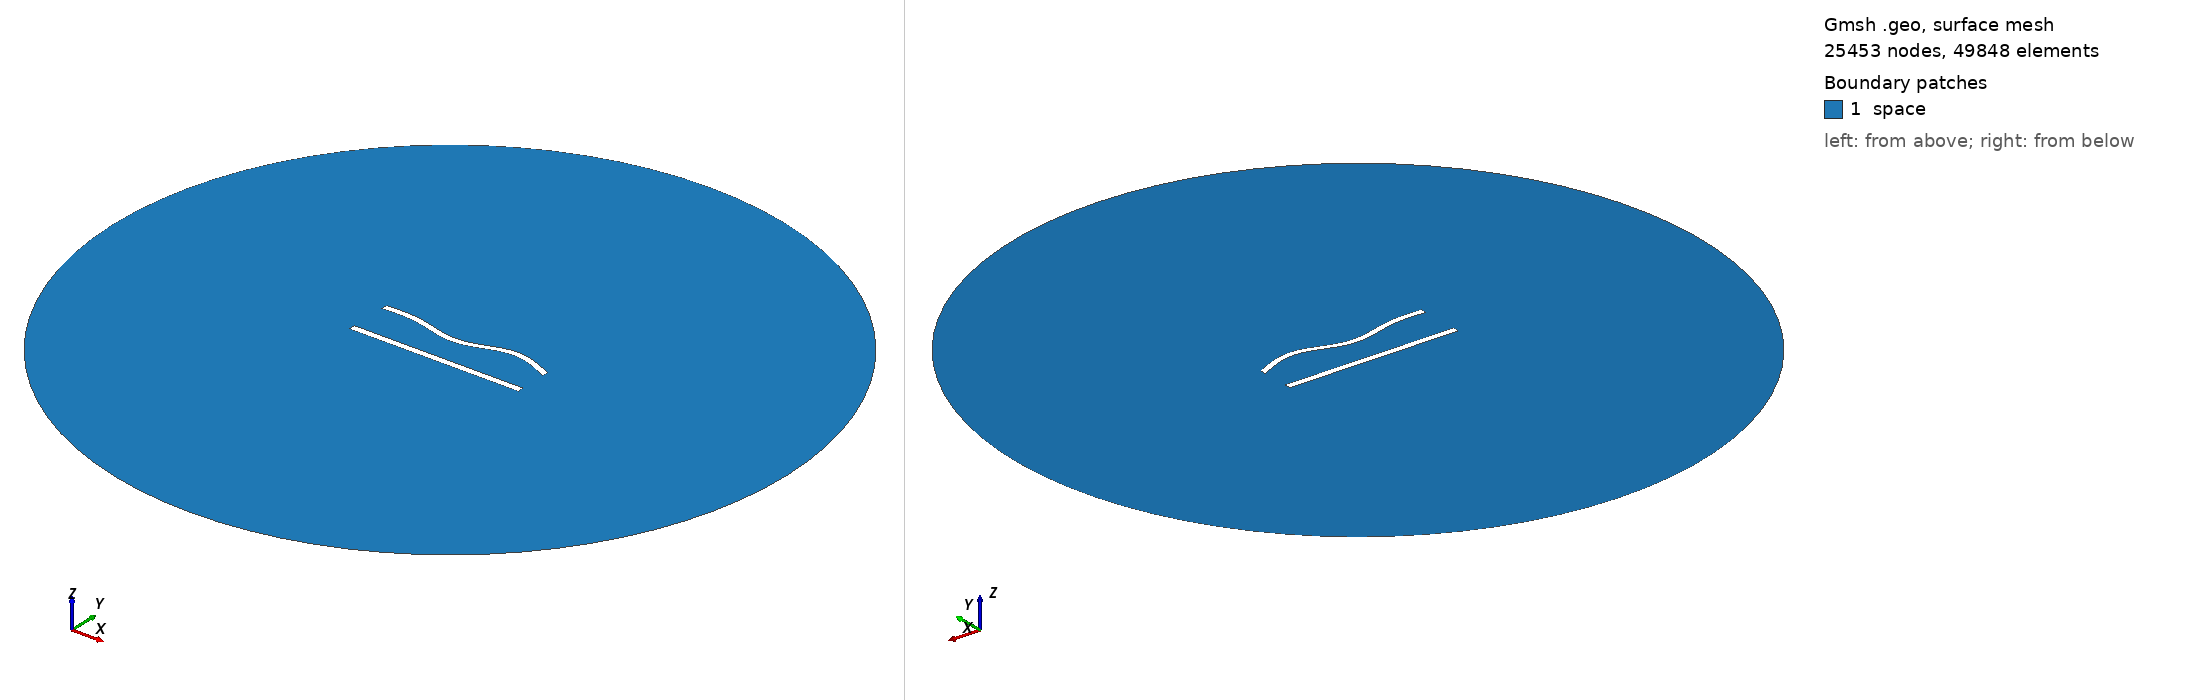

Gmsh geometry script, surface-meshed: 25453 nodes, 49848 surface elements. Boundary patches (legend numbers): 1 space. Left view from above one corner, right view from below the opposite corner. Legend entries are the model's physical surfaces. The drawing asked Gmsh for element sizes between 1% and 20% of the model's largest extent; the script's own settings can give other sizes.

=== 570.geo (drawn) ===
//---------------------------------------
// Geometry kernel
//---------------------------------------

SetFactory("OpenCASCADE");



//---------------------------------------
// Parameters of the geometry
//---------------------------------------

// Overetch of the upper plate
overetch = 0.125;

// Distance between the plates
distance = 25.0;

// Discretization over the x axis (for the deformation)
nx = 50; 

// Length of the plate
L = 100 - overetch; 

// Number of modes
n = 4; 

// 1st mode coefficient
coeff(1) = -1.5;
beta(1) = 0.596864 * 3.1415926535 / L;

// 2nd mode coefficient
coeff(2) = -1.5;
beta(2) = 1.49418 * 3.1415926535 / L;

// 3rd mode coefficient
coeff(3) = -1.5;
beta(3) = 2.50025 * 3.1415926535 / L;

// 4th mode coefficient
coeff(4) = 1.5;
beta(4) = 3.49999 * 3.1415926535 / L;



//---------------------------------------
// Upper plate (deformed rectangle)
//---------------------------------------

// Coordiantes of the upper plate
xmin = -50;
xmax = 50 - overetch;

// Height of the upper plate
yheight = 4 - 2 * overetch;

// Indexes of the points
UpperID[] = {};
LowerID[] = {};
LeftID[] = {};
RightID[] = {};

// Point index
p = 1;

// Horizontal edges
For i In {1:nx}
    x = xmin + (i-1)*(xmax - xmin)/(nx-1);

    y_bottom = distance / 2 + overetch;
    For j In {1:n}
        C = (Cosh(beta(j)*L) + Cos(beta(j)*L)) / (Sinh(beta(j)*L) + Sin(beta(j)*L));
        y_bottom  = y_bottom + coeff(j) * (Cosh(beta(j)*(x+50)) - Cos(beta(j)*(x+50)) - C * (Sinh(beta(j)*(x+50)) - Sin(beta(j)*(x+50))));
    EndFor

    y_top = y_bottom + yheight;

    Point(p) = {x, y_top, 0, 1.0};
    UpperID[i] = p;
    p = p + 1;

    Point(p) = {x, y_bottom, 0, 1.0};
    LowerID[i] = p;
    p = p + 1;
EndFor

// Create point lists
UpperPts[] = {}; LowerPts[] = {};
For i In {1:nx}
  UpperPts[] += {UpperID[i]};
  LowerPts[] += {LowerID[i]};
EndFor

// Build splines
Spline(1) = {UpperPts[]};
Spline(2) = {LowerPts[]};
Line(3) = {LowerPts[nx-1], UpperPts[nx-1]};
Line(4) = {LowerPts[0], UpperPts[0]};

// Build the plane surface
Curve Loop(1) = {2, 3, -1, -4};
Plane Surface(1) = {1};



//---------------------------------------
// Lower plate (rectangle)
//---------------------------------------

// Vertices
Point(1001) = {-50, -distance/2, 0, 1.0};
Point(1002) = { 50, -distance/2, 0, 1.0};
Point(1003) = { 50,  -distance/2 + 4, 0, 1.0};
Point(1004) = {-50,  -distance/2 + 4, 0, 1.0};

// Edges
Line(5) = {1001, 1002};
Line(6) = {1002, 1003};
Line(7) = {1003, 1004};
Line(8) = {1004, 1001};

// Plane surface
Line Loop(2) = {5, 6, 7, 8};
Plane Surface(2) = {2}; 



//---------------------------------------
// Outer (fictious) boundary
//---------------------------------------

// Points
Point(1005) = {0, 0, 0};       // Center
Point(1006) = {200, 0, 0};     // Start point
Point(1007) = {0, 200, 0};     // 90 degrees
Point(1008) = {-200, 0, 0};    // 180 degrees
Point(1009) = {0, -200, 0};    // 270 degrees

// Circle arcs (each needs start, center, end)
Circle(9) = {1006, 1005, 1007};
Circle(10) = {1007, 1005, 1008};
Circle(11) = {1008, 1005, 1009};
Circle(12) = {1009, 1005, 1006};

// Plane surface for the entire domain
Curve Loop(3) = {9, 10, 11, 12};
Surface(3) = {3};

// Subtract the plates from the whole domain to obtain the actual domain where we want to solve the equations
BooleanDifference{ Surface{3}; Delete; }{ Surface{1}; Surface{2}; Delete; }




//---------------------------------------
// Transfinite Lines/Curves
//---------------------------------------

// Set the number of points on the boundaries
r = 6;
d = 0.15;

// Plates
Transfinite Curve {1} = 50*r/4 Using Progression 1;
Transfinite Line {2} = 50*r Using Progression 1;
Transfinite Curve {3, 4} = 2*r Using Progression 1+d;
Transfinite Line {5} = 50*r/4 Using Progression 1;
Transfinite Line {7} = 50*r Using Progression 1;
Transfinite Line {6} = 2*r Using Progression 1-d;
Transfinite Line {8} = 2*r Using Progression 1+d;

// Outer boundary
Transfinite Line {9, 10, 11, 12} = 20 Using Progression 1;



//---------------------------------------
// Physical groups
//---------------------------------------                

// Physical curves (boundaries)
Physical Line("force_segment", 10) = {2};
Physical Line("upper_plate", 11) = {1, 3, 4};
Physical Line("lower_plate", 12) = {5, 6, 7, 8};
Physical Line("boundary", 20) = {9, 10, 11, 12};

// Physical Surfaces
Physical Surface("space", 30) = {3};



//---------------------------------------
// 6. Generate the Mesh
//---------------------------------------

// 2D mesh generation
Mesh 2;
